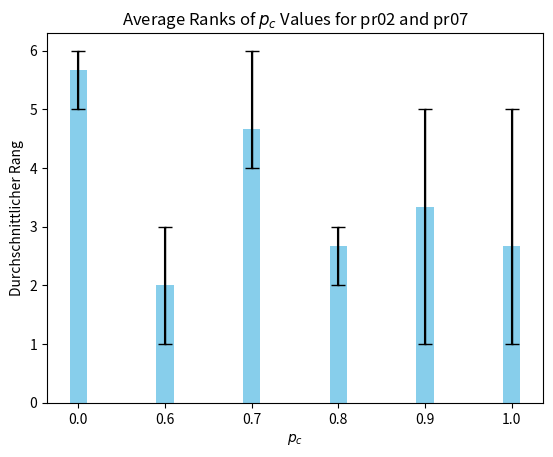

Python code for this plot:
import matplotlib.pyplot as plt
import numpy as np

arr = [None] * 10
arr[0] = 1890.5496042
arr[1] = 1822.28370456
arr[2] = 1880.83485833
arr[3] = 1805.50315227
arr[4] = 1877.61776312
arr[5] = 1793.92318657
arr[6] = 1819.08113646
arr[7] = 1819.08113646
arr[8] = 1795.47543374
arr[9] = 1859.79420693

avg = sum(arr) / len(arr)
print(avg)

best1 = 1083.98
best2 = 1763.07
best7 = 1423.35
best = best2
# Prozentuale Abweichung vom Durchschnitt berechnen
percentage_deviation = (avg - best) / best * 100
print(percentage_deviation)

# Standardabweichung berechnen und ausgeben
std_deviation = np.std(arr)
print(std_deviation)

# Data for the table
# values = [0.0, 0.05, 0.1, 0.15, 0.2, 0.25, 0.3, 0.35, 0.4]
# ranks_pr01 = [2, 9, 4, 5, 1, 7, 8, 3, 6]
# ranks_pr02 = [5, 1, 2, 7, 4, 6, 2, 8, 9]
# ranks_pr07 = [7, 4, 8, 9, 3, 6, 1, 5, 2]

values = [0.0, 0.6, 0.7, 0.8, 0.9, 1.0]
ranks_pr01 = [5, 3, 6, 2, 4, 1]
ranks_pr02 = [6, 1, 4, 3, 5, 2]
ranks_pr07 = [6, 2, 4, 3, 1, 5]

# Calculate the average ranks and the range (min and max) for each p_c
average_ranks = np.mean([ranks_pr01, ranks_pr02, ranks_pr07], axis=0)
min_ranks = np.min([ranks_pr01, ranks_pr02, ranks_pr07], axis=0)
max_ranks = np.max([ranks_pr01, ranks_pr02, ranks_pr07], axis=0)

# Create a bar chart with error bars
plt.bar(np.arange(len(values)), average_ranks, color='skyblue', width=0.2,
        yerr=[average_ranks - min_ranks, max_ranks - average_ranks], capsize=5)

# Set x-axis ticks and labels
plt.xticks(np.arange(len(values)), values)

# Adjust the line properties of the error bars
plt.errorbar(np.arange(len(values)), average_ranks, yerr=[average_ranks - min_ranks, max_ranks - average_ranks],
             fmt='none', ecolor='black', capsize=1, elinewidth=1)

# Add labels, title, and legend
plt.xlabel('$p_c$')
plt.ylabel('Durchschnittlicher Rang')
plt.title('Average Ranks of $p_c$ Values for pr02 and pr07')

# Show the plot
plt.show()

